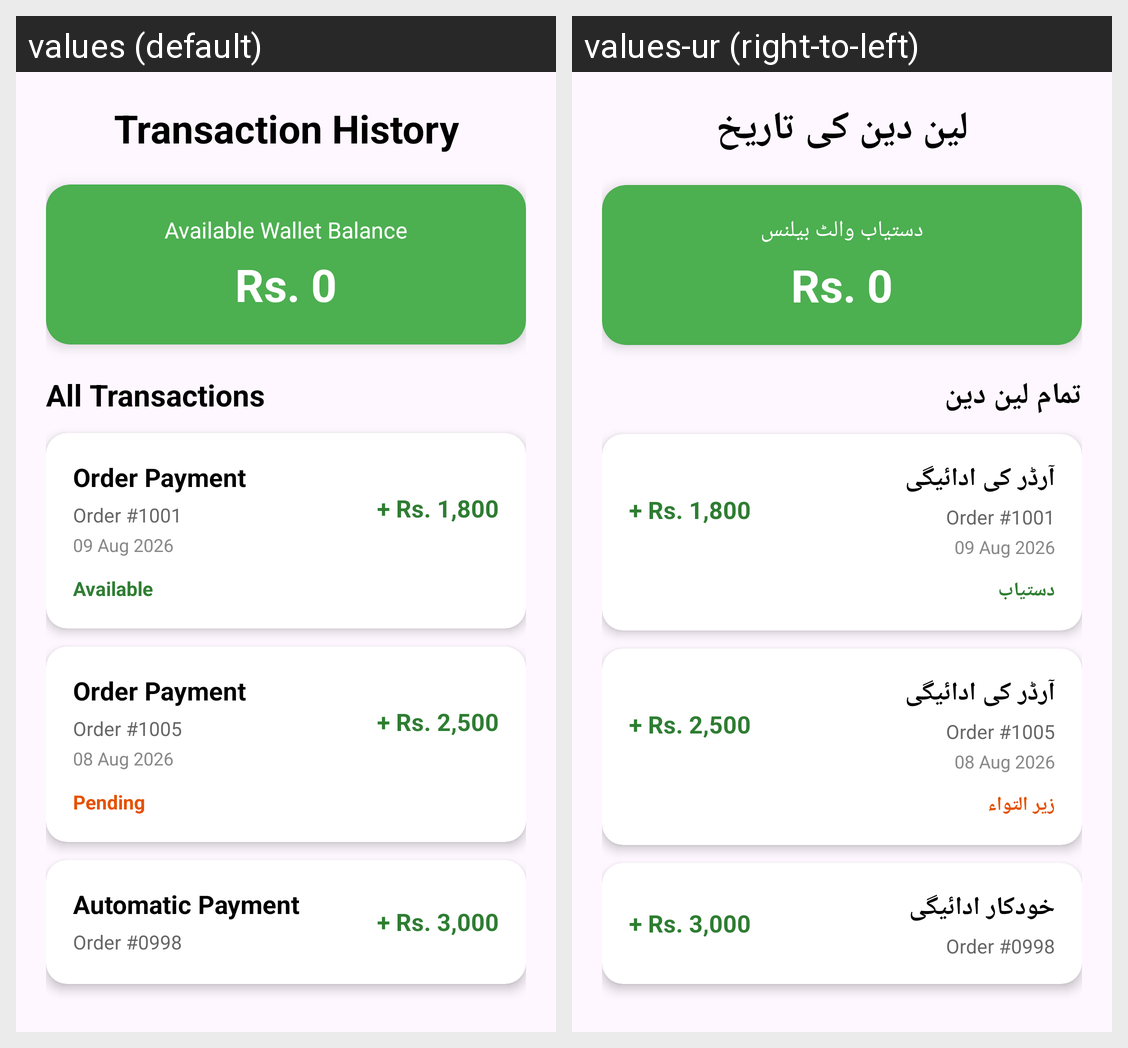

Locale-by-locale string values for the Android screen shown in this grid:
Android screen res/layout/fragment_seller_transaction_history.xml rendered under 2 locales, left to right: values (default), values-ur (right-to-left). Device: Nexus 5 (rendered at 1080×1920; each locale shown at half size, 540×960, under a caption strip naming it); theme Theme.VillageToCityReseilingApp.
Strings drawn on this screen, with the default value and each locale's value (text and hints the layout hard-codes, and strings that could not be matched under every locale, appear in the picture but are not listed):

transaction_history
  values: Transaction History
  values-ur: لین دین کی تاریخ

available_wallet_balance
  values: Available Wallet Balance
  values-ur: دستیاب والٹ بیلنس

all_transactions
  values: All Transactions
  values-ur: تمام لین دین

order_payment
  values: Order Payment
  values-ur: آرڈر کی ادائیگی

available
  values: Available
  values-ur: دستیاب

pending_balance
  values: Pending
  values-ur: زیر التواء

automatic_payment
  values: Automatic Payment
  values-ur: خودکار ادائیگی
